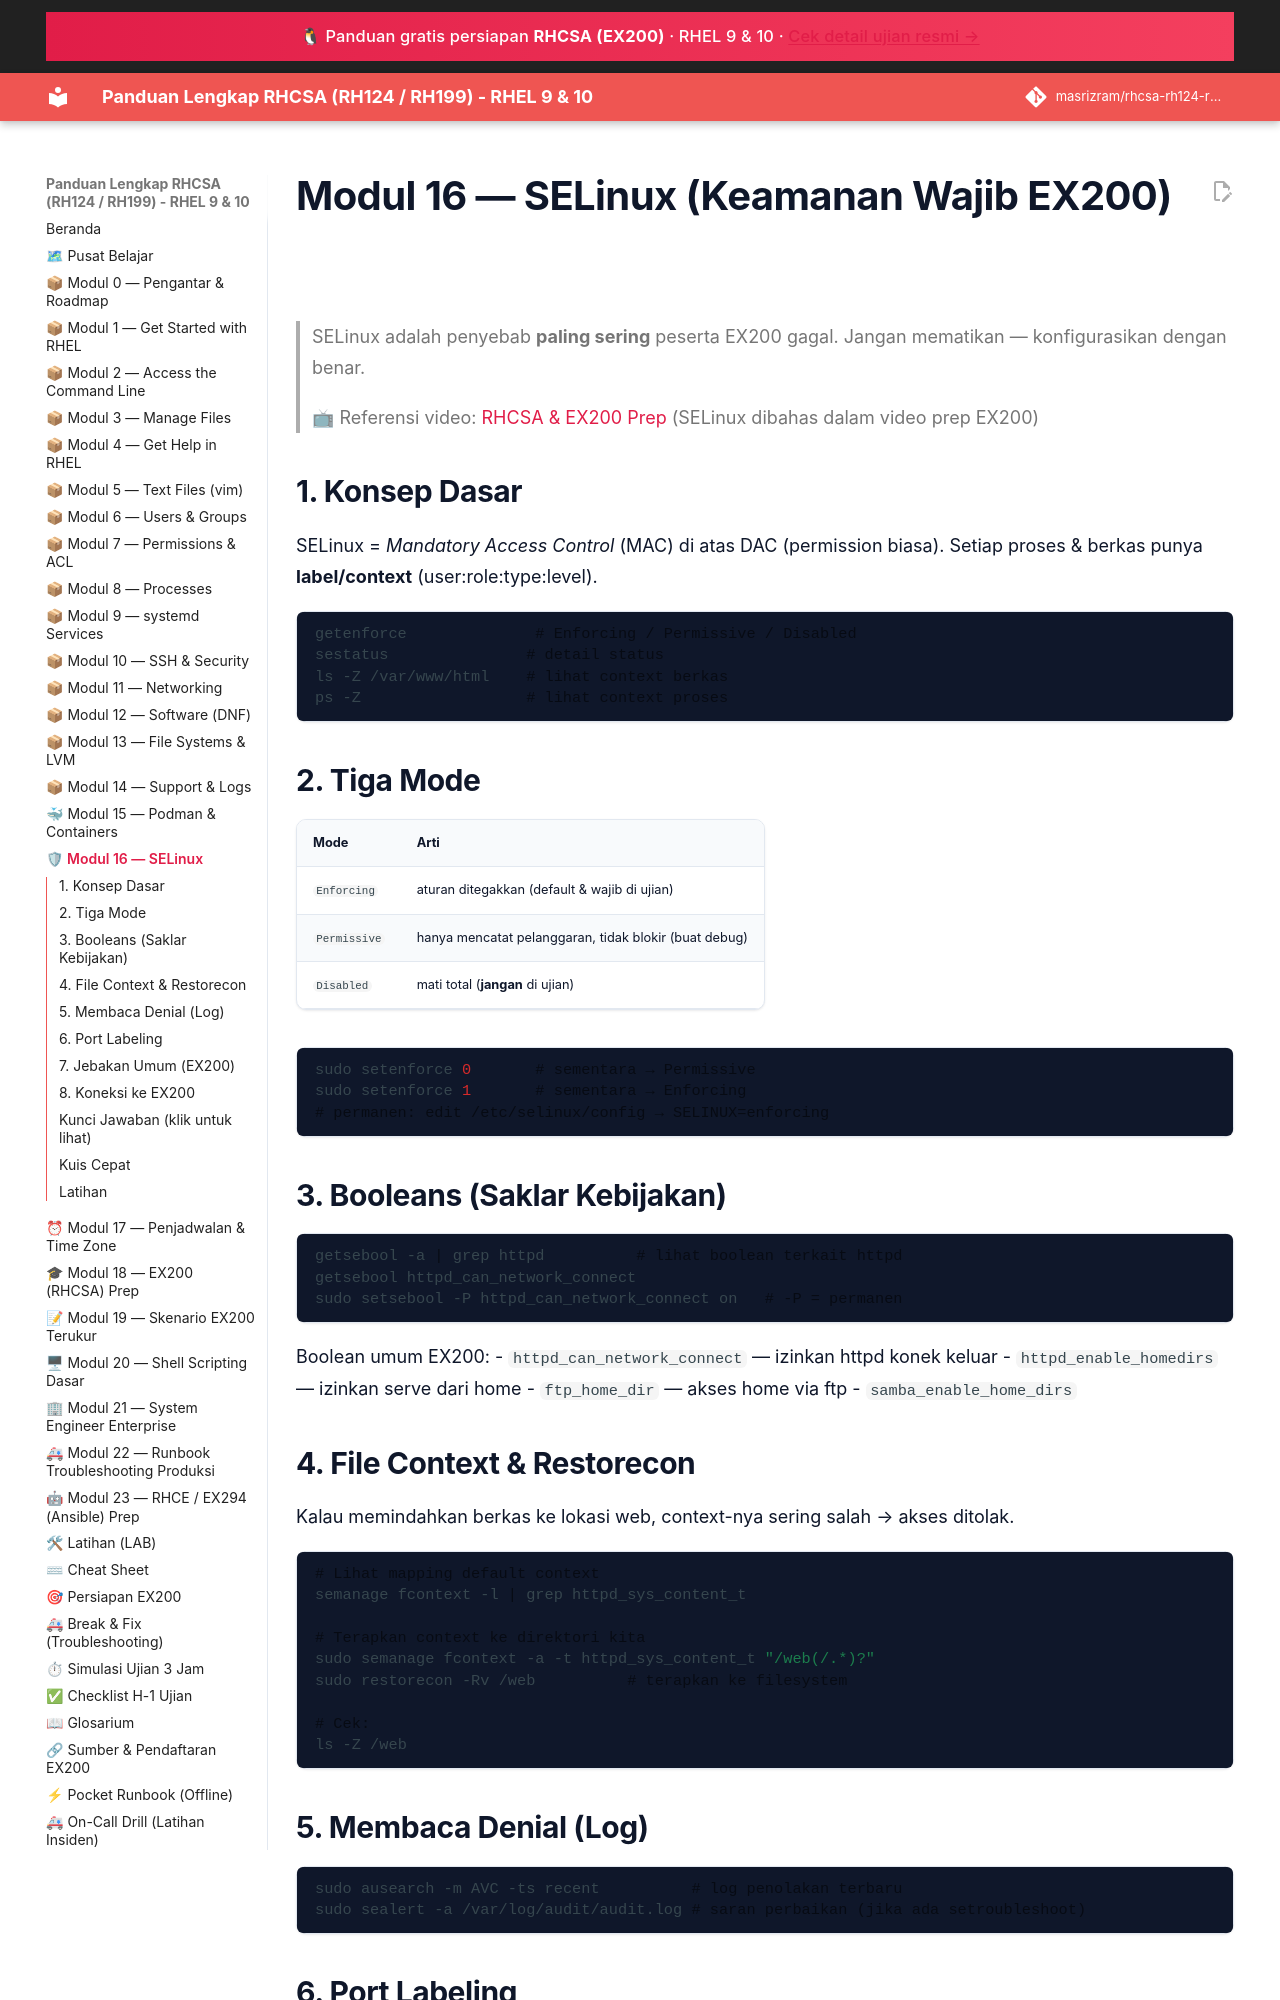

repository: masrizram/rhcsa-rh124-rh199-guide · page: modul/16-selinux/index.html · generator: jekyll

# Modul 16 — SELinux (Keamanan Wajib EX200)

> SELinux adalah penyebab **paling sering** peserta EX200 gagal. Jangan
> mematikan — konfigurasikan dengan benar.

> 📺 Referensi video: [RHCSA & EX200 Prep](https://www.youtube.com/watch?v=eGbNXqPdUa4&list=PLZkuninm20jDUT_jArQrkfCImbbi2jWns) (SELinux dibahas dalam video prep EX200)

## 1. Konsep Dasar

SELinux = *Mandatory Access Control* (MAC) di atas DAC (permission biasa).
Setiap proses & berkas punya **label/context** (user:role:type:level).

```bash
getenforce              # Enforcing / Permissive / Disabled
sestatus               # detail status
ls -Z /var/www/html    # lihat context berkas
ps -Z                  # lihat context proses
```

## 2. Tiga Mode

| Mode | Arti |
|------|------|
| `Enforcing` | aturan ditegakkan (default & wajib di ujian) |
| `Permissive` | hanya mencatat pelanggaran, tidak blokir (buat debug) |
| `Disabled` | mati total (**jangan** di ujian) |

```bash
sudo setenforce 0       # sementara → Permissive
sudo setenforce 1       # sementara → Enforcing
# permanen: edit /etc/selinux/config → SELINUX=enforcing
```

## 3. Booleans (Saklar Kebijakan)

```bash
getsebool -a | grep httpd          # lihat boolean terkait httpd
getsebool httpd_can_network_connect
sudo setsebool -P httpd_can_network_connect on   # -P = permanen
```

Boolean umum EX200:
- `httpd_can_network_connect` — izinkan httpd konek keluar
- `httpd_enable_homedirs` — izinkan serve dari home
- `ftp_home_dir` — akses home via ftp
- `samba_enable_home_dirs`

## 4. File Context & Restorecon

Kalau memindahkan berkas ke lokasi web, context-nya sering salah → akses ditolak.

```bash
# Lihat mapping default context
semanage fcontext -l | grep httpd_sys_content_t

# Terapkan context ke direktori kita
sudo semanage fcontext -a -t httpd_sys_content_t "/web(/.*)?"
sudo restorecon -Rv /web          # terapkan ke filesystem

# Cek:
ls -Z /web
```

## 5. Membaca Denial (Log)

```bash
sudo ausearch -m AVC -ts recent          # log penolakan terbaru
sudo sealert -a /var/log/audit/audit.log # saran perbaikan (jika ada setroubleshoot)
```
